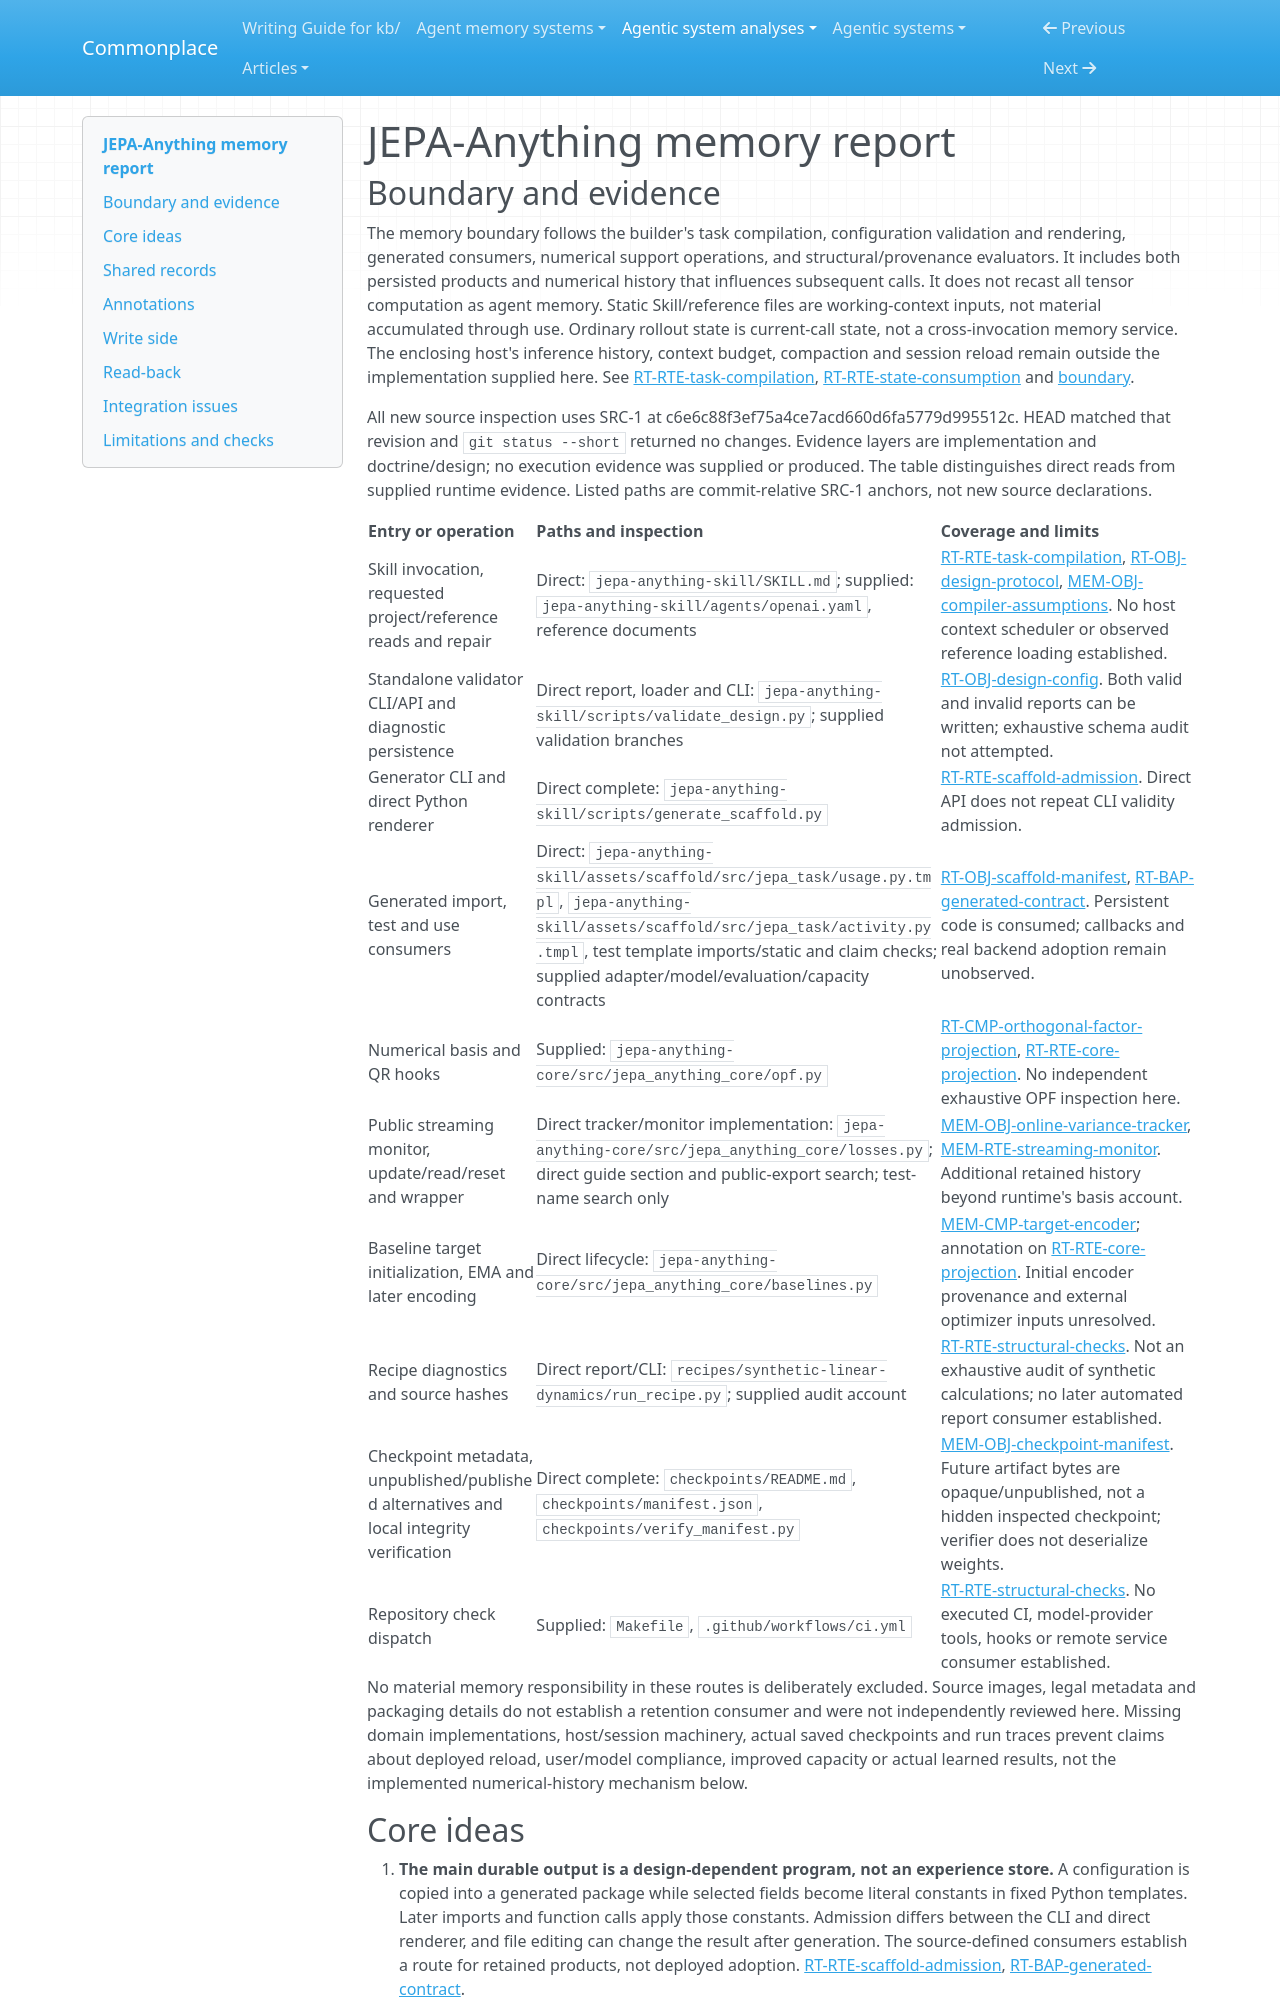

repository: zby/commonplace · page: agentic-system-analyses/retained/jepa-anything/memory/index.html · generator: mkdocs

---
type: agentic-system-analyses/types/agentic-system-memory-report.md
description: "JEPA-Anything memory: persisted design contracts, bounded numerical history and externally owned host context."
run-id: AAS-2026-10-15-jepa-anything-434b01ab7774-01
source-identity: "https://github.com/Gen-Verse/JEPA-Anything"
reviewed-boundary: c6e6c88f3ef75a4ce7acd660d6fa5779d995512c
---

# JEPA-Anything memory report

## Boundary and evidence

The memory boundary follows the builder's task compilation, configuration validation and rendering, generated consumers, numerical support operations, and structural/provenance evaluators. It includes both persisted products and numerical history that influences subsequent calls. It does not recast all tensor computation as agent memory. Static Skill/reference files are working-context inputs, not material accumulated through use. Ordinary rollout state is current-call state, not a cross-invocation memory service. The enclosing host's inference history, context budget, compaction and session reload remain outside the implementation supplied here. See [RT-RTE-task-compilation](runtime.md#rt-rte-task-compilation), [RT-RTE-state-consumption](runtime.md#rt-rte-state-consumption) and [boundary](boundary.md).

All new source inspection uses SRC-1 at c6e6c88f3ef75a4ce7acd660d6fa5779d995512c. HEAD matched that revision and `git status --short` returned no changes. Evidence layers are implementation and doctrine/design; no execution evidence was supplied or produced. The table distinguishes direct reads from supplied runtime evidence. Listed paths are commit-relative SRC-1 anchors, not new source declarations.

| Entry or operation | Paths and inspection | Coverage and limits |
|---|---|---|
| Skill invocation, requested project/reference reads and repair | Direct: `jepa-anything-skill/SKILL.md`; supplied: `jepa-anything-skill/agents/openai.yaml`, reference documents | [RT-RTE-task-compilation](runtime.md#rt-rte-task-compilation), [RT-OBJ-design-protocol](runtime.md#rt-obj-design-protocol), [MEM-OBJ-compiler-assumptions](#mem-obj-compiler-assumptions). No host context scheduler or observed reference loading established. |
| Standalone validator CLI/API and diagnostic persistence | Direct report, loader and CLI: `jepa-anything-skill/scripts/validate_design.py`; supplied validation branches | [RT-OBJ-design-config](runtime.md#rt-obj-design-config). Both valid and invalid reports can be written; exhaustive schema audit not attempted. |
| Generator CLI and direct Python renderer | Direct complete: `jepa-anything-skill/scripts/generate_scaffold.py` | [RT-RTE-scaffold-admission](runtime.md#rt-rte-scaffold-admission). Direct API does not repeat CLI validity admission. |
| Generated import, test and use consumers | Direct: `jepa-anything-skill/assets/scaffold/src/jepa_task/usage.py.tmpl`, `jepa-anything-skill/assets/scaffold/src/jepa_task/activity.py.tmpl`, test template imports/static and claim checks; supplied adapter/model/evaluation/capacity contracts | [RT-OBJ-scaffold-manifest](runtime.md#rt-obj-scaffold-manifest), [RT-BAP-generated-contract](runtime.md#rt-bap-generated-contract). Persistent code is consumed; callbacks and real backend adoption remain unobserved. |
| Numerical basis and QR hooks | Supplied: `jepa-anything-core/src/jepa_anything_core/opf.py` | [RT-CMP-orthogonal-factor-projection](runtime.md#rt-cmp-orthogonal-factor-projection), [RT-RTE-core-projection](runtime.md#rt-rte-core-projection). No independent exhaustive OPF inspection here. |
| Public streaming monitor, update/read/reset and wrapper | Direct tracker/monitor implementation: `jepa-anything-core/src/jepa_anything_core/losses.py`; direct guide section and public-export search; test-name search only | [MEM-OBJ-online-variance-tracker](#mem-obj-online-variance-tracker), [MEM-RTE-streaming-monitor](#mem-rte-streaming-monitor). Additional retained history beyond runtime's basis account. |
| Baseline target initialization, EMA and later encoding | Direct lifecycle: `jepa-anything-core/src/jepa_anything_core/baselines.py` | [MEM-CMP-target-encoder](#mem-cmp-target-encoder); annotation on [RT-RTE-core-projection](runtime.md#rt-rte-core-projection). Initial encoder provenance and external optimizer inputs unresolved. |
| Recipe diagnostics and source hashes | Direct report/CLI: `recipes/synthetic-linear-dynamics/run_recipe.py`; supplied audit account | [RT-RTE-structural-checks](runtime.md#rt-rte-structural-checks). Not an exhaustive audit of synthetic calculations; no later automated report consumer established. |
| Checkpoint metadata, unpublished/published alternatives and local integrity verification | Direct complete: `checkpoints/README.md`, `checkpoints/manifest.json`, `checkpoints/verify_manifest.py` | [MEM-OBJ-checkpoint-manifest](#mem-obj-checkpoint-manifest). Future artifact bytes are opaque/unpublished, not a hidden inspected checkpoint; verifier does not deserialize weights. |
| Repository check dispatch | Supplied: `Makefile`, `.github/workflows/ci.yml` | [RT-RTE-structural-checks](runtime.md#rt-rte-structural-checks). No executed CI, model-provider tools, hooks or remote service consumer established. |

No material memory responsibility in these routes is deliberately excluded. Source images, legal metadata and packaging details do not establish a retention consumer and were not independently reviewed here. Missing domain implementations, host/session machinery, actual saved checkpoints and run traces prevent claims about deployed reload, user/model compliance, improved capacity or actual learned results, not the implemented numerical-history mechanism below.
